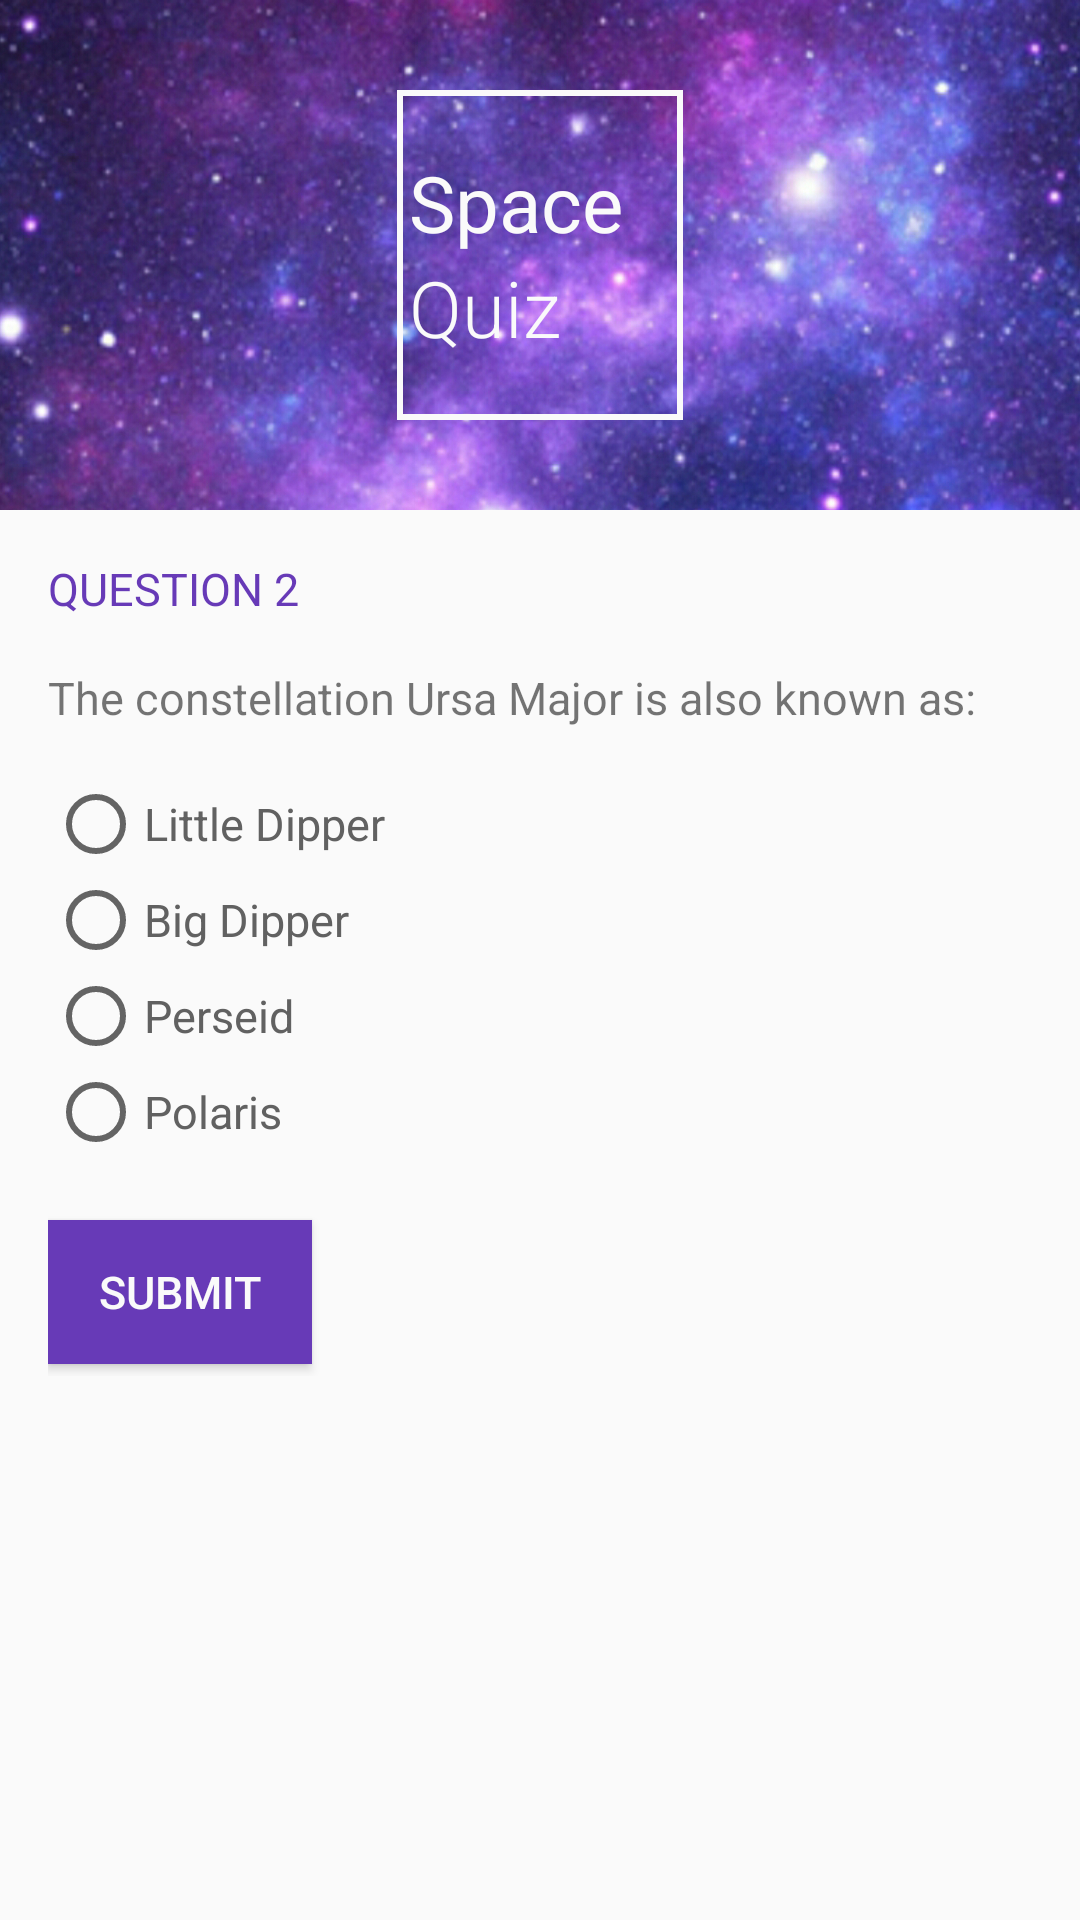

Layout XML and referenced resources for this Android screen:
<!-- AndroidManifest.xml: application theme AppTheme -->
<!-- res/layout/q2.xml -->
<?xml version="1.0" encoding="utf-8"?>
<ScrollView
    xmlns:android="http://schemas.android.com/apk/res/android"
    android:layout_width="match_parent"
    android:layout_height="wrap_content">

    <LinearLayout
        xmlns:android="http://schemas.android.com/apk/res/android"
        xmlns:tools="http://schemas.android.com/tools"
        android:layout_width="match_parent"
        android:layout_height="wrap_content"
        android:background="@color/main_bg"
        android:orientation="vertical"
        tools:context="com.bskup.spacequiz.MainActivity">

        <RelativeLayout
            android:layout_width="match_parent"
            android:layout_height="170dp">

            <ImageView
                android:layout_width="match_parent"
                android:layout_height="wrap_content"
                android:scaleType="centerCrop"
                android:src="@drawable/space_bg"/>

            <LinearLayout
                android:layout_width="wrap_content"
                android:layout_height="wrap_content"
                android:layout_centerInParent="true"
                android:background="@drawable/logo_border"
                android:orientation="vertical"
                android:paddingBottom="20dp"
                android:paddingLeft="4dp"
                android:paddingRight="20dp"
                android:paddingTop="20dp">

                <TextView
                    android:layout_width="wrap_content"
                    android:layout_height="wrap_content"
                    android:fontFamily="sans-serif"
                    android:text="@string/logo_space"
                    android:textColor="@color/main_bg"
                    android:textSize="26sp"/>

                <TextView
                    android:layout_width="wrap_content"
                    android:layout_height="wrap_content"
                    android:layout_centerHorizontal="true"
                    android:fontFamily="sans-serif-light"
                    android:text="@string/logo_quiz"
                    android:textColor="@color/main_bg"
                    android:textSize="26sp"/>

            </LinearLayout>

        </RelativeLayout>

        <LinearLayout
            android:layout_width="match_parent"
            android:layout_height="wrap_content"
            android:orientation="vertical"
            android:padding="16dp">

            <TextView
                android:id="@+id/question_header"
                style="@style/HeaderTextStyle"
                android:text="@string/question_header_2"/>

            <TextView
                android:id="@+id/question_text_view"
                android:layout_width="wrap_content"
                android:layout_height="wrap_content"
                android:text="@string/question_2"
                android:textSize="15sp"/>

            <RadioGroup
                android:id="@+id/radio_group_1"
                android:layout_width="wrap_content"
                android:layout_height="wrap_content"
                android:paddingBottom="16dp"
                android:paddingTop="16dp">

                <RadioButton
                    android:id="@+id/radio_button_A"
                    style="@style/RadioButtonStyle"
                    android:text="@string/question_2_option_a"/>

                <RadioButton
                    android:id="@+id/radio_button_B"
                    style="@style/RadioButtonStyle"
                    android:text="@string/question_2_option_b"/>

                <RadioButton
                    android:id="@+id/radio_button_C"
                    style="@style/RadioButtonStyle"
                    android:text="@string/question_2_option_c"/>

                <RadioButton
                    android:id="@+id/radio_button_D"
                    style="@style/RadioButtonStyle"
                    android:text="@string/question_2_option_d"/>
            </RadioGroup>

            <Button
                android:id="@+id/submit_button"
                style="@style/ButtonStyle"
                android:text="@string/submit_button"
                android:onClick="checkQuestion2"/>

        </LinearLayout>


    </LinearLayout>

</ScrollView>
<!-- resources referenced by this layout -->
<resources>
  <color name="main_bg">#FAFAFA</color>
  <!-- drawable logo_border (drawable) -->
  <shape xmlns:android="http://schemas.android.com/apk/res/android" android:shape="rectangle" >
      <solid android:color="@android:color/transparent" />
      <stroke android:width="2dp" android:color="#fafafa"/>
  </shape>
  <!-- drawable space_bg: jpg bitmap (drawable, 827415 bytes) -->
  <string name="logo_quiz">Quiz</string>
  <string name="logo_space">Space</string>
  <string name="question_2">The constellation Ursa Major is also known as:</string>
  <string name="question_2_option_a">Little Dipper</string>
  <string name="question_2_option_b">Big Dipper</string>
  <string name="question_2_option_c">Perseid</string>
  <string name="question_2_option_d">Polaris</string>
  <string name="question_header_2">Question 2</string>
  <string name="submit_button">Submit</string>
  <style name="ButtonStyle">
          <item name="android:layout_width">wrap_content</item>
          <item name="android:layout_height">wrap_content</item>
          <item name="android:layout_marginTop">4dp</item>
          <item name="android:layout_marginBottom">4dp</item>
          <item name="android:layout_marginRight">16dp</item>
          <item name="android:textSize">15sp</item>
          <item name="android:background">@color/colorPrimary</item>
          <item name="android:textColor">@color/main_bg</item>
      </style>
  <style name="HeaderTextStyle">
          <item name="android:layout_width">wrap_content</item>
          <item name="android:layout_height">wrap_content</item>
          <item name="android:paddingBottom">16dp</item>
          <item name="android:gravity">center_vertical</item>
          <item name="android:textAllCaps">true</item>
          <item name="android:textSize">15sp</item>
          <item name="android:textColor">@color/colorPrimary</item>
      </style>
  <style name="RadioButtonStyle">
          <item name="android:layout_width">wrap_content</item>
          <item name="android:layout_height">wrap_content</item>
          <item name="android:gravity">center_vertical</item>
          <item name="android:textAllCaps">false</item>
          <item name="android:textSize">15sp</item>
          <item name="android:textColor">#616161</item>
      </style>
  <style name="AppTheme" parent="Theme.AppCompat.Light.NoActionBar">
          
          <item name="colorPrimary">@color/colorPrimary</item>
          <item name="colorPrimaryDark">@color/colorPrimaryDark</item>
          <item name="colorAccent">@color/colorAccent</item>
      </style>
  <color name="colorPrimary">#673AB7</color>
  <color name="colorPrimaryDark">#512DA8</color>
  <color name="colorAccent">#E040FB</color>
</resources>
